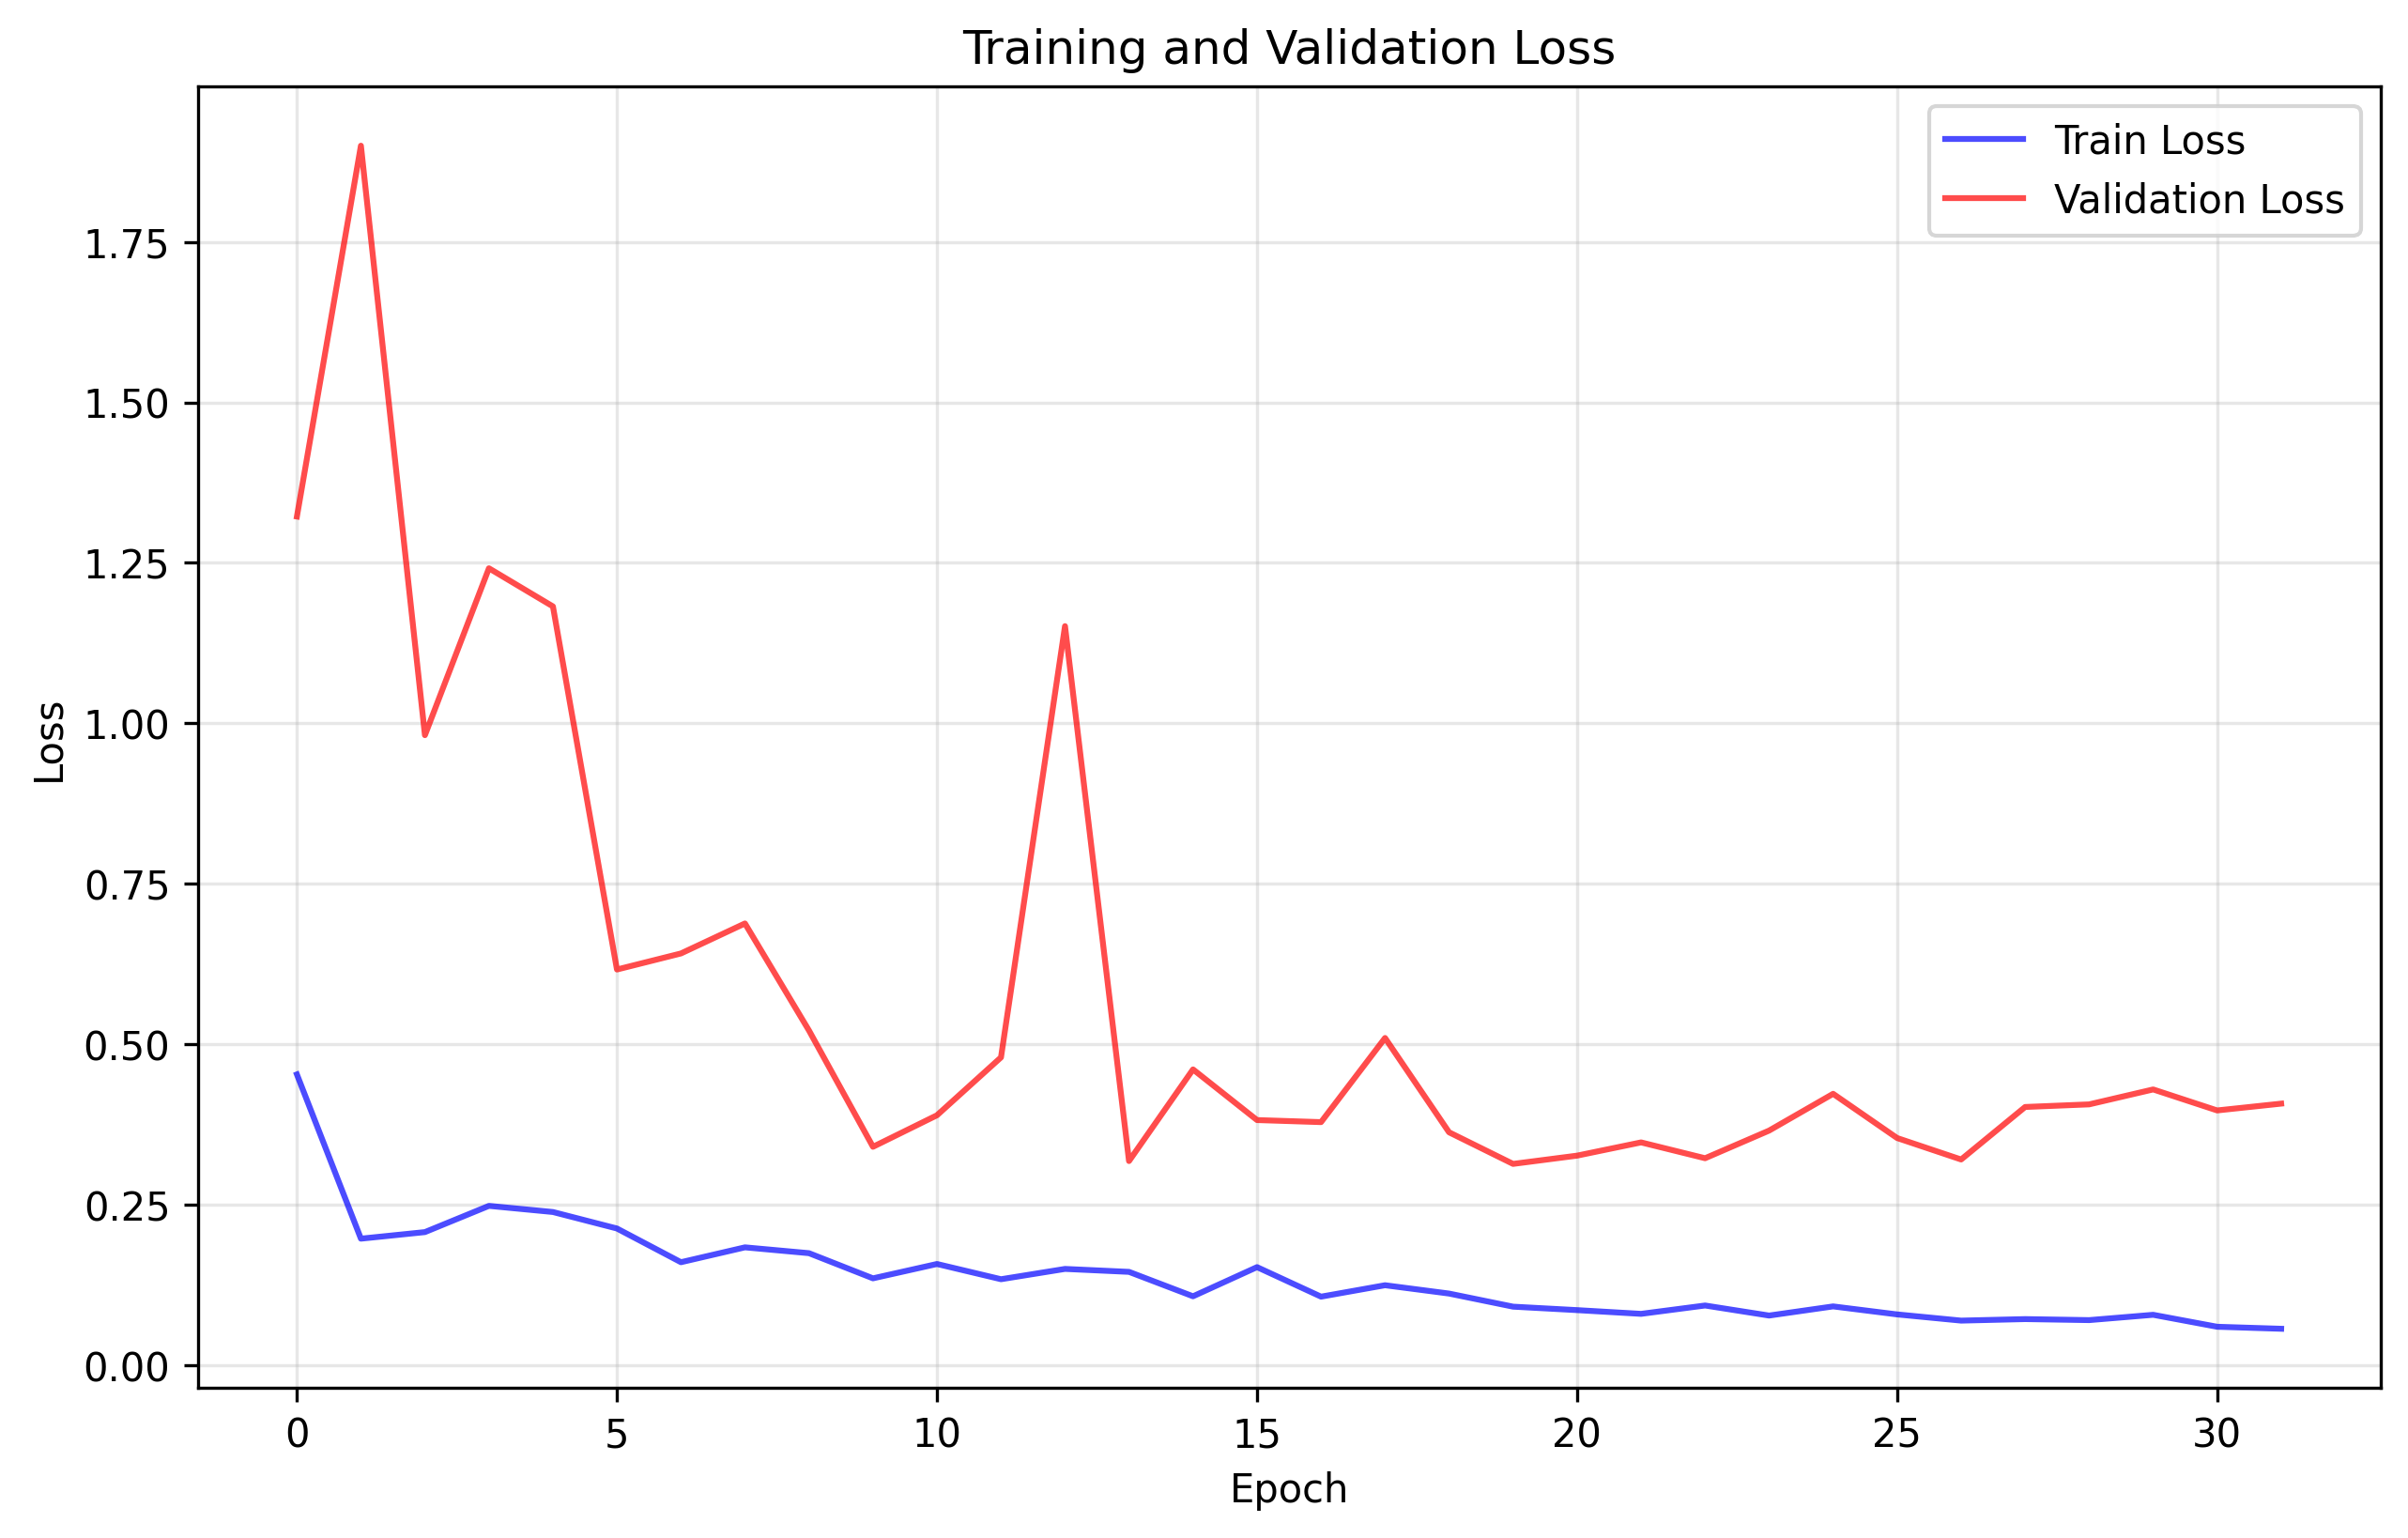

Data behind this chart, as committed beside it:
train_loss, val_loss
0.4532, 1.322
0.1974, 1.9
0.2076, 0.9816
0.2485, 1.242
0.2389, 1.182
0.2132, 0.6166
0.1607, 0.6417
0.1839, 0.6884
0.1748, 0.5216
0.1356, 0.3405
0.1579, 0.3896
0.1342, 0.4797
0.1502, 1.151
0.1457, 0.3183
0.1076, 0.461
0.153, 0.3821
0.1071, 0.3789
0.1248, 0.51
0.1119, 0.3631
0.09147, 0.3138
0.08607, 0.3267
0.08026, 0.3473
0.09327, 0.3227
0.07762, 0.3657
0.09187, 0.423
0.07939, 0.3541
0.06974, 0.3207
0.07209, 0.4025
0.07051, 0.4066
0.07879, 0.4298
0.06016, 0.3971
0.05702, 0.4077
